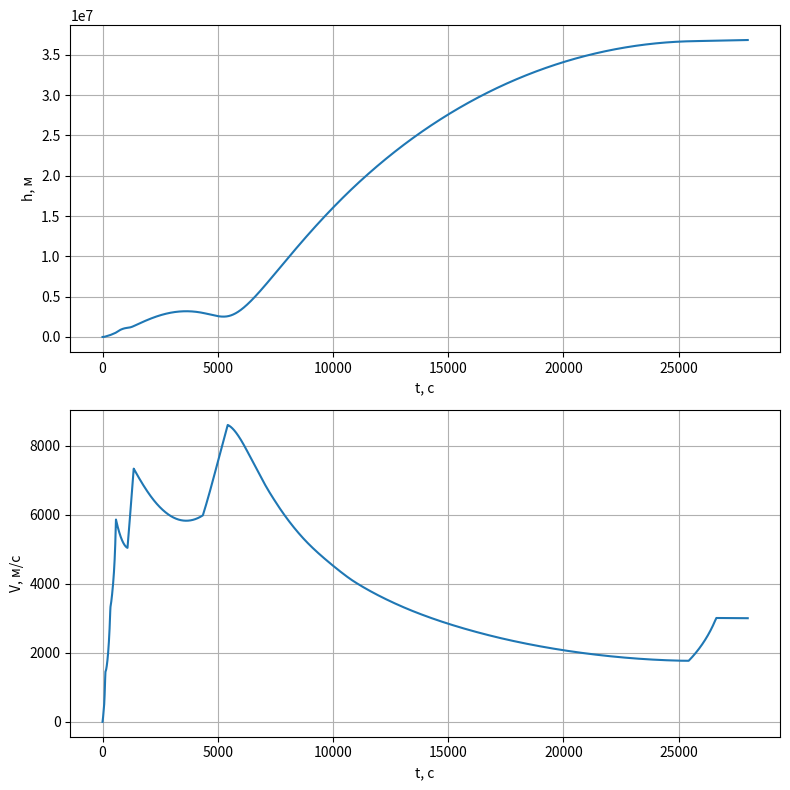

Write Python code to recreate this figure.
import matplotlib.pyplot as plt
from scipy.integrate import solve_ivp
import numpy as np
from math import pi

# Общие константы
R_Earth = 6371000  # Радиус Земли
G_M_Earth = 6.674 * 5.9722 * 10 ** 13  # Гравитационная постоянная * масса Земли
M = 0.029   # Молярная масса воздуха
R = 8.314   # Универсальная газовая постоянная

# Погодные условия на уровне моря
T0 = 19   # Температура , град Цельсия
P0 = 760  # Давление, мм ртутного столба

# Общие параметры ракеты
Cx = [[0, 0.165], [0.5, 0.149], [0.7, 0.175], [0.9, 0.255], [1, 0.304],
      [1.1, 0.36], [1.3, 0.484], [1.5, 0.5], [2, 0.51], [2.5, 0.502],
      [3, 0.5], [3.5, 0.485], [4, 0.463], [4.5, 0.458], [5, 0.447]]
S = 172  # Площадь миделя, м^2

# Время работы этапов, с
T1 = 123   # I ступень
T2 = 218   # II ступень
T3 = 242   # III ступень
T4 = 500   # Автономный полет
T5 = 270   # 1-й запуск РБ "Бриз-М"
T6 = 3000  # Автономный полет
T7 = 1080  # 2-й запуск РБ "Бриз-М"
T8 = 20000 # Автономный полет
T9 = 1200  # 3-й запуск РБ "Бриз-М"
T10 = 84000 # Автономный полет

# Массы ступеней, кг
M1 = 458.9 * 1000   # I ступень
M2 = 168.3 * 1000   # II ступень
M3 = 46.562 * 1000  # III ступень
M4_1 = 6.565 * 1000 # РБ "Бриз-М" (1-й этап)
M4_2 = 5.871 * 1000 # РБ "Бриз-М" (2-й этап)
M4_3 = 3.095 * 1000 # РБ "Бриз-М" (3-й этап)
M5 = 2210           # Спутник "Экран-М"


# Подбор коэффициента сопротивления по числу Маха (таблица Cx)
def get_cx(m):
    for i in range(len(Cx) - 1):
        if m == Cx[i][0]:
            return Cx[i][1]
        elif Cx[i][0] < m < Cx[i + 1][0]:
            return (Cx[i][1] + Cx[i + 1][1]) / 2
    return Cx[-1][1]


# Температура воздуха как функция высоты (упрощённая модель)
def get_temperature(h, T0):
    return max(h * (-0.0065) + T0, 4 - 273.15)


# Давление воздуха как функция высоты (барометрическая формула)
def get_pressure(h, p0):
    return (p0 * 133.32) * np.exp(-(M * 9.81 * h) /
                                  (R * (get_temperature(h, T0) + 273.15)))


# Плотность воздуха как функция высоты
def get_density(h):
    T = get_temperature(h, T0) + 273.15
    P = get_pressure(h, P0)
    return 0 if h >= 50000 else (P * M) / (R * T)


# Скорость звука как функция температуры
def get_speed_of_sound(t):
    return 250 if t < 150 else np.sqrt(1.4 * R * t / M)


# Расчёт аэродинамического сопротивления ракеты
def get_resistance(r, phi, r_dot, phi_dot):
    v2 = r_dot ** 2 + (r * phi_dot) ** 2
    mach = (v2 ** 0.5) / get_speed_of_sound(get_temperature(r - R_Earth, T0) + 273.15)
    return get_cx(mach) * get_density(r - R_Earth) * v2 * S / 2


# Перевод угла из градусов в радианы
def convert_to_rad(angle):
    return angle * pi / 180


# Этап разгона в атмосфере (с учётом тяги и сопротивления)
def acceleration_stage_atm(initial_conditions, T, F, sigma, M, k,
                           beta_start, beta_end):
    beta_incr = convert_to_rad((beta_end - beta_start) / T)
    beta_start = convert_to_rad(beta_start)

    def right_part(t, y):
        y1, y2, y3, y4 = y
        thrust_eff = (F + sigma * t) - get_resistance(y1, y3, y2, y4)
        return [
            y2,
            y1 * (y4 ** 2) - G_M_Earth / (y1 ** 2)
            + (np.cos(beta_start + beta_incr * t) / (M - k * t)) * thrust_eff,
            y4,
            (4000000 * np.sin(beta_start + beta_incr * t) * thrust_eff / (M - k * t)
             - 2 * y2 * y1 * y4) / (y1 ** 2)
        ]

    t = np.arange(0, T, 1)
    solver = solve_ivp(right_part, [0, T], initial_conditions,
                       method='RK45', dense_output=True)
    return solver.sol(t)


# Этап разгона в вакууме (без сопротивления атмосферы)
def acceleration_stage(initial_conditions, T, F, M, k,
                       beta_start, beta_end):
    beta_incr = convert_to_rad((beta_end - beta_start) / T)
    beta_start = convert_to_rad(beta_start)

    def right_part(t, y):
        y1, y2, y3, y4 = y
        return [
            y2,
            y1 * (y4 ** 2) - G_M_Earth / (y1 ** 2)
            + (np.cos(beta_start + beta_incr * t) / (M - k * t)) * F,
            y4,
            (4000000 * np.sin(beta_start + beta_incr * t) * F / (M - k * t)
             - 2 * y2 * y1 * y4) / (y1 ** 2)
        ]

    t = np.arange(0, T, 1)
    solver = solve_ivp(right_part, [0, T], initial_conditions,
                       method='RK45', dense_output=True)
    return solver.sol(t)


# Уравнения автономного полёта (без тяги и сопротивления)
def autonomous_flight(initial_conditions, T):
    def right_part(t, y):
        y1, y2, y3, y4 = y
        return [
            y2,
            y1 * (y4 ** 2) - G_M_Earth / (y1 ** 2),
            y4,
            -2 * ((y4 * y2) / y1)
        ]

    t = np.arange(0, T, 1)
    solver = solve_ivp(right_part, [0, T], initial_conditions,
                       method='RK45', dense_output=True)
    return solver.sol(t)


# Формирование траектории ракеты по всем этапам полёта
def get_vessel_trajectory(start_pos):
    traj = []
    traj.append(
        acceleration_stage_atm(start_pos, T1, 10026 * 1000, 7983.5,
                               M1 + M2 + M3 + M4_1 + M5, 3622, 0, 60))
    traj.append(
        acceleration_stage_atm(traj[-1][:, -1], T2, 2400 * 1000, 0,
                               M2 + M3 + M4_1 + M5, 731.63, 60, 60))
    traj.append(
        acceleration_stage(traj[-1][:, -1], T3, 583 * 1000,
                           M3 + M4_1 + M5, 180, 60, 60))
    traj.append(autonomous_flight(traj[-1][:, -1], T4))
    traj.append(
        acceleration_stage(traj[-1][:, -1], T5, 150 * 1000,
                           M4_1 + M5, 2.57, 60, 80))
    traj.append(autonomous_flight(traj[-1][:, -1], T6))
    traj.append(
        acceleration_stage(traj[-1][:, -1], T7, 32.2 * 1000,
                           M4_2 + M5, 2.57, 90, 90))
    traj.append(autonomous_flight(traj[-1][:, -1], T8))
    traj.append(
        acceleration_stage(traj[-1][:, -1], T9, 39.7 * 1000,
                           M4_3 + M5, 2.57, 89.6, 89.6))
    traj.append(autonomous_flight(traj[-1][:, -1], T10))
    return traj


# Объединение всех этапов в одну общую траекторию
def join_flight_stages(trajectory):
    total_T = T1 + T2 + T3 + T4 + T5 + T6 + T7 + T8 + T9 + T10
    t = np.arange(0, total_T, 1)
    r = np.concatenate([stage[0, :] for stage in trajectory])
    r_dot = np.concatenate([stage[1, :] for stage in trajectory])
    phi = np.concatenate([stage[2, :] for stage in trajectory])
    phi_dot = np.concatenate([stage[3, :] for stage in trajectory])
    return t, np.array([r, r_dot, phi, phi_dot])


# Отрисовка графика высоты от времени
def draw_height(axis, trajectory):
    t, stages = join_flight_stages(trajectory)
    h = stages[0, :] - R_Earth
    axis.plot(t[:28000], h[:28000])
    axis.set_xlabel('t, с')
    axis.set_ylabel('h, м')
    axis.grid()


# Отрисовка графика скорости ракеты от времени
def draw_vessel_speed(axis, trajectory):
    t, stages = join_flight_stages(trajectory)
    v = np.sqrt(stages[1, :] ** 2 + (stages[0, :] * stages[3, :]) ** 2)
    axis.plot(t[:28000], v[:28000])
    axis.set_xlabel('t, с')
    axis.set_ylabel('V, м/с')
    axis.grid()


# Построение и вывод всех графиков полёта
def show_flight_parameter_plots(trajectory):
    fig, axs = plt.subplots(nrows=2, figsize=(8, 8))
    draw_height(axs[0], trajectory)
    draw_vessel_speed(axs[1], trajectory)
    plt.tight_layout()
    plt.show()


# ---- запуск расчёта и отрисовки ----
trajectory = get_vessel_trajectory([R_Earth, 0, 0, 0])
show_flight_parameter_plots(trajectory)